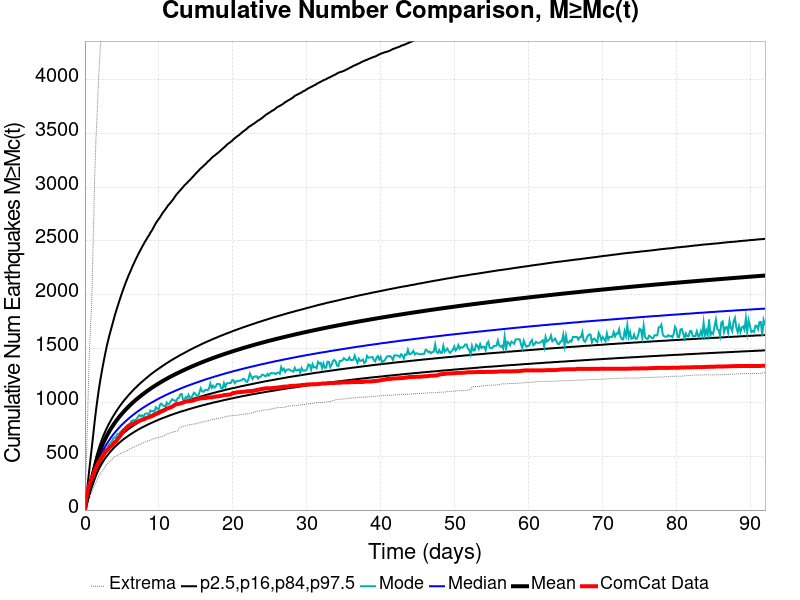

The table this chart was drawn from, first rows:
Time (days), ComCat Data, Simulation Mean, Simulation Median, Simulation Mode, Simulation Minimum, Simulation Maximum, 2.5 %-ile, 16 %-ile, 84 %-ile, 97.5 %-ile
0.0, 0.0, 0.0, 0.0, 0.0, 0.0, 0.0, 0.0, 0.0, 0.0, 0.0
0.1843, 115.0, 67.62, 64.0, 64.0, 30.0, 438.0, 46.0, 54.0, 77.0, 114.0
0.3686, 183.0, 128.2, 120.0, 114.0, 67.0, 872.0, 92.0, 104.0, 142.0, 236.0
0.5529, 226.0, 184.3, 171.0, 165.0, 98.0, 1374, 133.0, 150.0, 203.0, 352.0
0.7372, 263.0, 237.5, 218.0, 206.0, 136.0, 1684, 173.0, 193.0, 261.0, 466.0
0.9215, 297.0, 288.2, 264.0, 251.0, 169.0, 1936, 211.0, 234.0, 317.0, 578.0
1.106, 317.0, 337.5, 307.0, 289.0, 196.0, 2457, 247.0, 273.0, 371.0, 690.0
1.29, 360.0, 387.5, 351.0, 333.0, 226.0, 3024, 283.0, 312.0, 425.0, 806.0
1.474, 391.0, 434.6, 392.0, 363.0, 254.0, 3419, 317.0, 349.0, 477.0, 916.0
1.659, 415.0, 476.7, 429.0, 409.0, 282.0, 3692, 348.0, 382.0, 524.0, 1012
1.843, 443.0, 514.8, 462.0, 438.0, 314.0, 3999, 375.0, 411.0, 566.0, 1103
2.027, 460.0, 549.6, 493.0, 463.0, 330.0, 4229, 400.0, 438.0, 605.0, 1186
2.212, 487.0, 581.7, 521.0, 507.0, 351.0, 4423, 423.0, 463.0, 640.0, 1260
2.396, 503.0, 611.3, 547.0, 511.0, 368.0, 4584, 444.0, 486.0, 674.0, 1330
2.58, 524.0, 638.9, 571.0, 527.0, 385.0, 4832, 464.0, 507.0, 705.0, 1397
2.765, 540.0, 664.7, 593.0, 565.0, 406.0, 5136, 483.0, 527.0, 733.0, 1460
2.949, 554.0, 689.1, 614.0, 564.0, 425.0, 5379, 500.0, 546.0, 760.0, 1521
3.133, 564.0, 712.1, 634.0, 593.0, 439.0, 5553, 516.0, 564.0, 786.0, 1574
3.317, 582.0, 734, 653.0, 611.0, 451.0, 5683, 532.0, 581.0, 810.0, 1626
3.502, 591.0, 754.7, 671.0, 625.0, 460.0, 5822, 547.0, 597.0, 833.0, 1672
3.686, 599.0, 774.6, 689.0, 643.0, 473.0, 5944, 561.0, 612.0, 856.0, 1718
3.87, 618.0, 793.7, 705.0, 669.0, 488.0, 6069, 574.0, 626.0, 877.0, 1765
4.055, 631.0, 811.9, 721.0, 672.0, 496.0, 6252, 587.0, 640.0, 898.0, 1811
4.239, 640.0, 829.3, 736.0, 690.0, 503.0, 6401, 599.0, 653.0, 917.0, 1854
4.423, 661.0, 846, 750.0, 708.0, 509.0, 6540, 611.0, 666.0, 936.0, 1893
4.608, 676.0, 862.3, 764.0, 707.0, 515.0, 6679, 622.0, 678.0, 955.0, 1933
4.792, 691.0, 877.8, 778.0, 725.0, 524.0, 6793, 633.0, 690.0, 973.0, 1972
4.976, 712.0, 892.7, 791.0, 735.0, 529.0, 6888, 644.0, 701.0, 990.0, 2010
5.161, 730.0, 907.2, 803.0, 751.0, 534.0, 6988, 654.0, 712.0, 1006, 2046
5.345, 743.0, 921.1, 815.0, 755.0, 541.0, 7083, 664.0, 723.0, 1022, 2081
5.529, 758.0, 934.7, 827.0, 773.0, 545.0, 7202, 673.0, 733.0, 1037, 2115
5.713, 770.0, 947.9, 838.0, 785.0, 552.0, 7318, 682.0, 743.0, 1052, 2147
5.898, 780.0, 960.7, 849.0, 794.0, 562.0, 7422, 691.0, 753.0, 1067, 2179
6.082, 789.0, 973.2, 860.0, 795.0, 566.0, 7519, 700.0, 762.0, 1081, 2207
6.266, 795.0, 985.2, 870.0, 826.0, 574.0, 7598, 708.0, 771.0, 1095, 2236
6.451, 802.0, 997, 881.0, 831.0, 580.0, 7682, 716.0, 780.0, 1108, 2267
6.635, 806.0, 1008, 890.0, 837.0, 585.0, 7734, 724.0, 788.0, 1122, 2293
6.819, 810.0, 1019, 900.0, 832.0, 592.0, 7797, 732.0, 797.0, 1134, 2322
7.004, 817.0, 1030, 909.0, 849.0, 598.0, 7862, 739.0, 805.0, 1146, 2347
7.188, 822.0, 1041, 919.0, 868.0, 602.0, 7915, 747.0, 813.0, 1159, 2374
7.372, 829.0, 1051, 927.0, 883.0, 609.0, 7985, 754.0, 821.0, 1170, 2398
7.556, 834.0, 1061, 936.0, 870.0, 613.0, 8041, 761.0, 828.0, 1182, 2421
7.741, 838.0, 1071, 945.0, 881.0, 620.0, 8092, 768.0, 836.0, 1193, 2446
7.925, 843.0, 1081, 953.0, 863.0, 625.0, 8143, 774.0, 843.0, 1204, 2468
8.109, 847.0, 1090, 961.0, 893.0, 632.0, 8197, 780.0, 850.0, 1215, 2492
8.294, 854.0, 1099, 969.0, 898.0, 637.0, 8266, 787.0, 857.0, 1226, 2511
8.478, 860.0, 1109, 977.0, 896.0, 642.0, 8343, 793.0, 864.0, 1236, 2534
8.662, 862.0, 1117, 984.0, 888.0, 646.0, 8448, 799.0, 870.0, 1247, 2551
8.847, 868.0, 1126, 992.0, 925.0, 649.0, 8536, 805.0, 877.0, 1257, 2576
9.031, 872.0, 1135, 999.0, 916.0, 654.0, 8625, 811.0, 883.0, 1267, 2594
9.215, 877.0, 1143, 1006, 921.0, 660.0, 8712, 816.0, 889.0, 1276, 2617
9.4, 885.0, 1152, 1013, 911.0, 664.0, 8790, 822.0, 895.0, 1286, 2641
9.584, 890.0, 1160, 1020, 956.0, 668.0, 8864, 828.0, 901.0, 1295, 2664
9.768, 897.0, 1168, 1027, 944.0, 673.0, 8955, 833.0, 907.0, 1304, 2683
9.952, 901.0, 1175, 1034, 928.0, 675.0, 9018, 839.0, 913.0, 1313, 2701
10.14, 909.0, 1183, 1041, 976.0, 678.0, 9101, 844.0, 919.0, 1321, 2718
10.32, 916.0, 1191, 1047, 989.0, 681.0, 9152, 849.0, 925.0, 1330, 2738
10.51, 920.0, 1198, 1053, 974.0, 684.0, 9206, 854.0, 930.0, 1339, 2759
10.69, 926.0, 1205, 1060, 967.0, 691.0, 9262, 859.0, 935.0, 1347, 2776
10.87, 932.0, 1213, 1066, 960.0, 700.0, 9315, 863.0, 941.0, 1356, 2793
... 440 more rows
